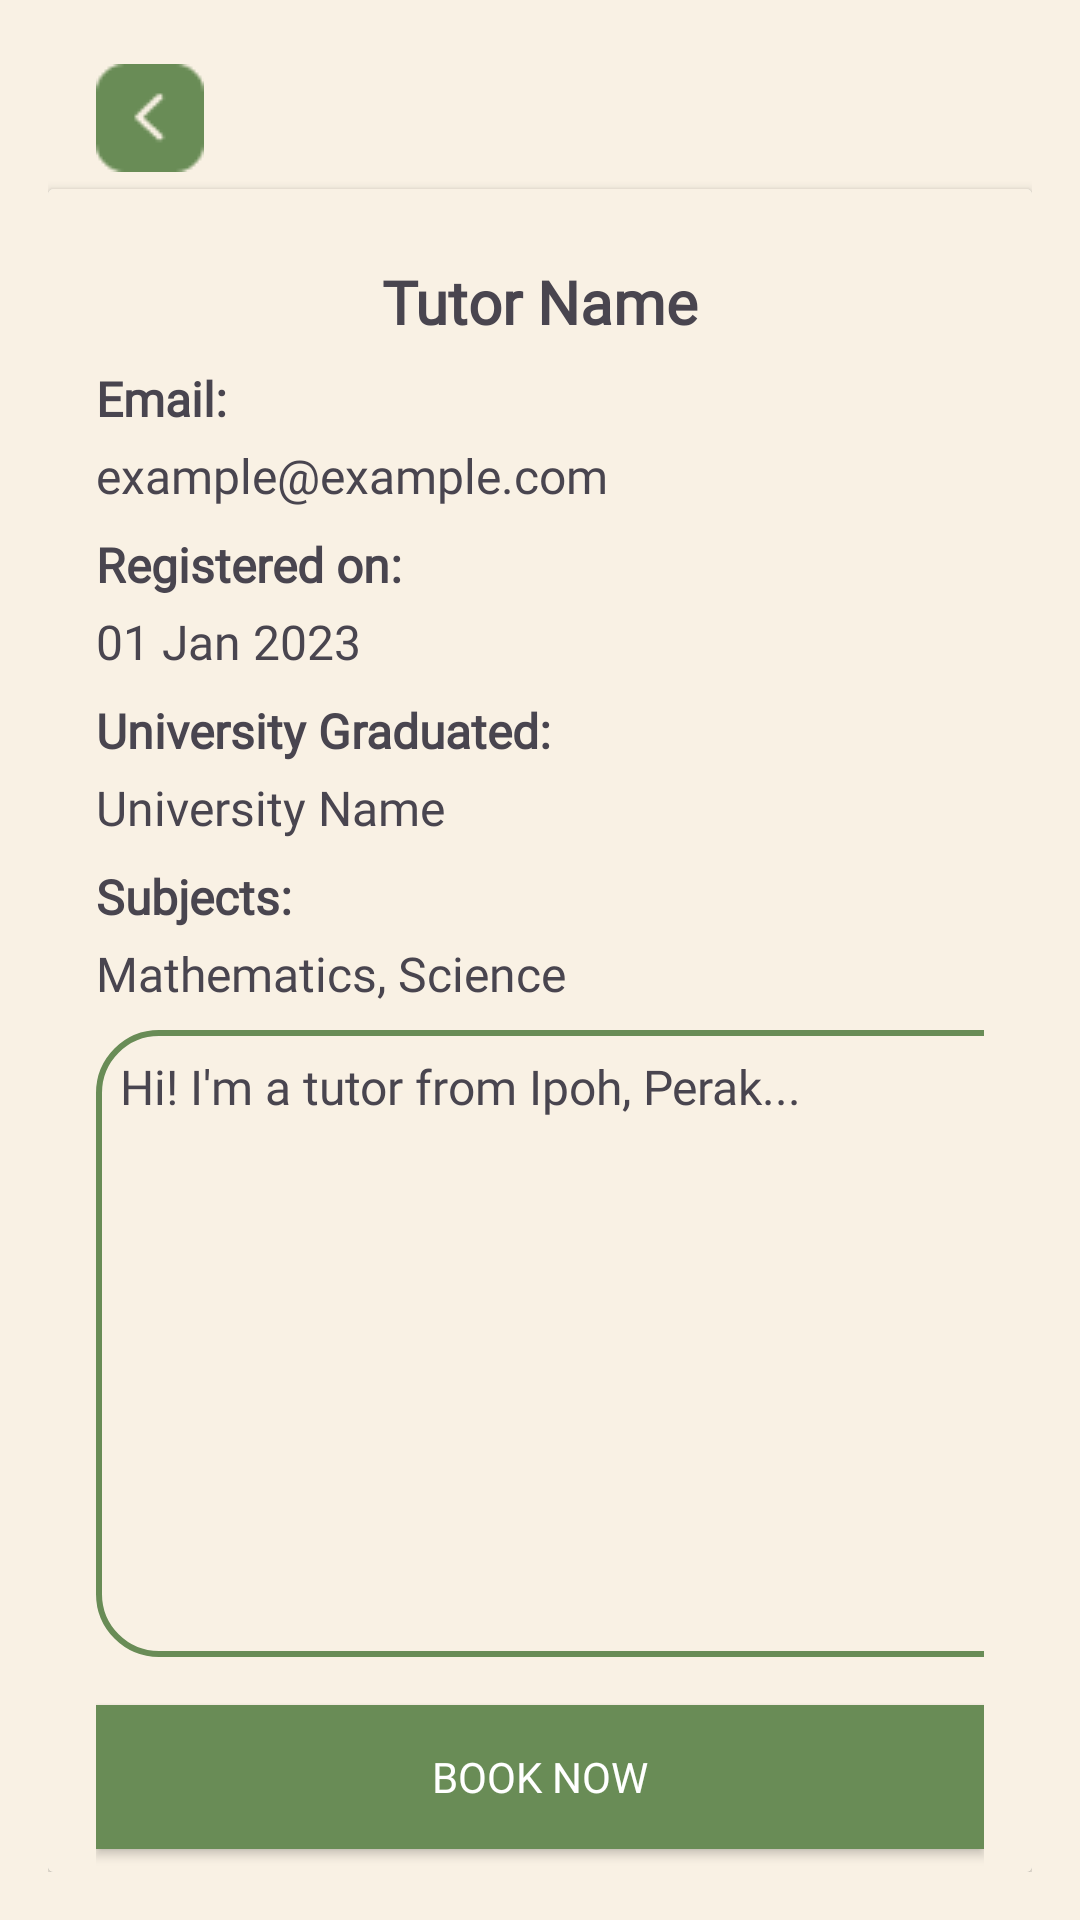

Produce the Android XML layout that renders to this screen, including the resource entries it uses.
<!-- AndroidManifest.xml: application theme Theme.StudyLah -->
<!-- res/layout/activity_tutor_desc.xml -->
<?xml version="1.0" encoding="utf-8"?>
<LinearLayout xmlns:android="http://schemas.android.com/apk/res/android"
    xmlns:app="http://schemas.android.com/apk/res-auto"
    android:layout_width="match_parent"
    android:layout_height="match_parent"
    android:background="@color/primary_color"
    android:orientation="vertical"
    android:padding="16dp">

    
    <androidx.appcompat.widget.Toolbar
        android:id="@+id/tool_bar"
        android:layout_width="match_parent"
        android:layout_height="47dp"
        android:background="@color/primary_color"
        android:popupTheme="@style/ThemeOverlay.AppCompat.Light"
        android:theme="@style/ThemeOverlay.AppCompat.Dark.ActionBar">

        <ImageView
            android:id="@+id/back_button"
            android:layout_width="wrap_content"
            android:layout_height="wrap_content"
            android:contentDescription="Back Button"
            android:src="@drawable/back_button" />
    </androidx.appcompat.widget.Toolbar>

    <androidx.cardview.widget.CardView
        android:layout_width="match_parent"
        android:layout_height="wrap_content"
        android:elevation="4dp"
        android:radius="12dp">

        <LinearLayout
            android:layout_width="match_parent"
            android:layout_height="627dp"
            android:background="@color/primary_color"
            android:orientation="vertical"
            android:padding="16dp">

            <TextView
                android:id="@+id/tutor_name"
                android:layout_width="wrap_content"
                android:layout_height="wrap_content"
                android:layout_gravity="center"
                android:layout_marginTop="8dp"
                android:fontFamily="@font/raleway_bold"
                android:text="Tutor Name"
                android:textSize="20sp"
                android:textStyle="bold" />

            
            <TextView
                android:layout_width="wrap_content"
                android:layout_height="wrap_content"
                android:layout_marginTop="8dp"
                android:fontFamily="@font/raleway_medium"
                android:text="Email:"
                android:textSize="16sp"
                android:textStyle="bold" />

            <TextView
                android:id="@+id/tutor_email"
                android:layout_width="wrap_content"
                android:layout_height="wrap_content"
                android:layout_marginTop="4dp"
                android:fontFamily="@font/raleway_medium"
                android:text="example@example.com"
                android:textSize="16sp" />

            
            <TextView
                android:layout_width="wrap_content"
                android:layout_height="wrap_content"
                android:layout_marginTop="8dp"
                android:fontFamily="@font/raleway_semibold"
                android:text="Registered on:"
                android:textSize="16sp"
                android:textStyle="bold" />

            <TextView
                android:id="@+id/tutor_registration_date"
                android:layout_width="wrap_content"
                android:layout_height="wrap_content"
                android:layout_marginTop="4dp"
                android:fontFamily="@font/raleway_medium"
                android:text="01 Jan 2023"
                android:textSize="16sp" />

            
            <TextView
                android:layout_width="wrap_content"
                android:layout_height="wrap_content"
                android:layout_marginTop="8dp"
                android:fontFamily="@font/raleway_semibold"
                android:text="University Graduated:"
                android:textSize="16sp"
                android:textStyle="bold" />

            <TextView
                android:id="@+id/tutor_university"
                android:layout_width="wrap_content"
                android:layout_height="wrap_content"
                android:layout_marginTop="4dp"
                android:fontFamily="@font/raleway_medium"
                android:text="University Name"
                android:textSize="16sp" />

            
            <TextView
                android:layout_width="wrap_content"
                android:layout_height="wrap_content"
                android:layout_marginTop="8dp"
                android:fontFamily="@font/raleway_semibold"
                android:text="Subjects:"
                android:textSize="16sp"
                android:textStyle="bold" />

            <TextView
                android:id="@+id/tutor_subjects"
                android:layout_width="wrap_content"
                android:layout_height="wrap_content"
                android:layout_marginTop="4dp"
                android:fontFamily="@font/raleway_medium"
                android:text="Mathematics, Science"
                android:textSize="16sp" />

            <TextView
                android:id="@+id/tutor_bio"
                android:layout_width="383dp"
                android:layout_height="209dp"
                android:layout_marginTop="8dp"
                android:background="@drawable/subject_bg"
                android:fontFamily="@font/raleway_medium"
                android:padding="8dp"
                android:text="Hi! I'm a tutor from Ipoh, Perak..."
                android:textSize="16sp" />

            <androidx.appcompat.widget.AppCompatButton
                android:id="@+id/BtnBookNow"
                android:layout_width="match_parent"
                android:layout_height="wrap_content"
                android:layout_marginTop="16dp"
                android:background="@color/primary_variant_color"
                android:fontFamily="@font/raleway_semibold"
                android:text="Book Now"
                android:textColor="#FFFFFF" />

        </LinearLayout>
    </androidx.cardview.widget.CardView>

</LinearLayout>
<!-- resources referenced by this layout -->
<resources>
  <color name="primary_color">#F9F1E4</color>
  <color name="primary_variant_color">#698C56</color>
  <!-- drawable back_button: png bitmap (drawable, 761 bytes) -->
  <!-- drawable subject_bg (drawable) -->
  <?xml version="1.0" encoding="utf-8"?>
  <shape xmlns:android="http://schemas.android.com/apk/res/android">
      android:shape="rectangle">
  
      
      <solid android:color="#FFFFFF" /> 
      <solid android:color="@android:color/transparent"/>
  
      
      <stroke
          android:width="2dp"
          android:color="#698C56" /> 
  
      
      <corners android:radius="20dp" /> 
  
      
      <padding
          android:left="20dp"
          android:right="20dp"
          android:top="8dp"
          android:bottom="8dp" />
  
  </shape>
  <style name="Theme.StudyLah" parent="Base.Theme.StudyLah" />
  <style name="Base.Theme.StudyLah" parent="Theme.Material3.DayNight.NoActionBar">
          
          
  
  
      </style>
</resources>
